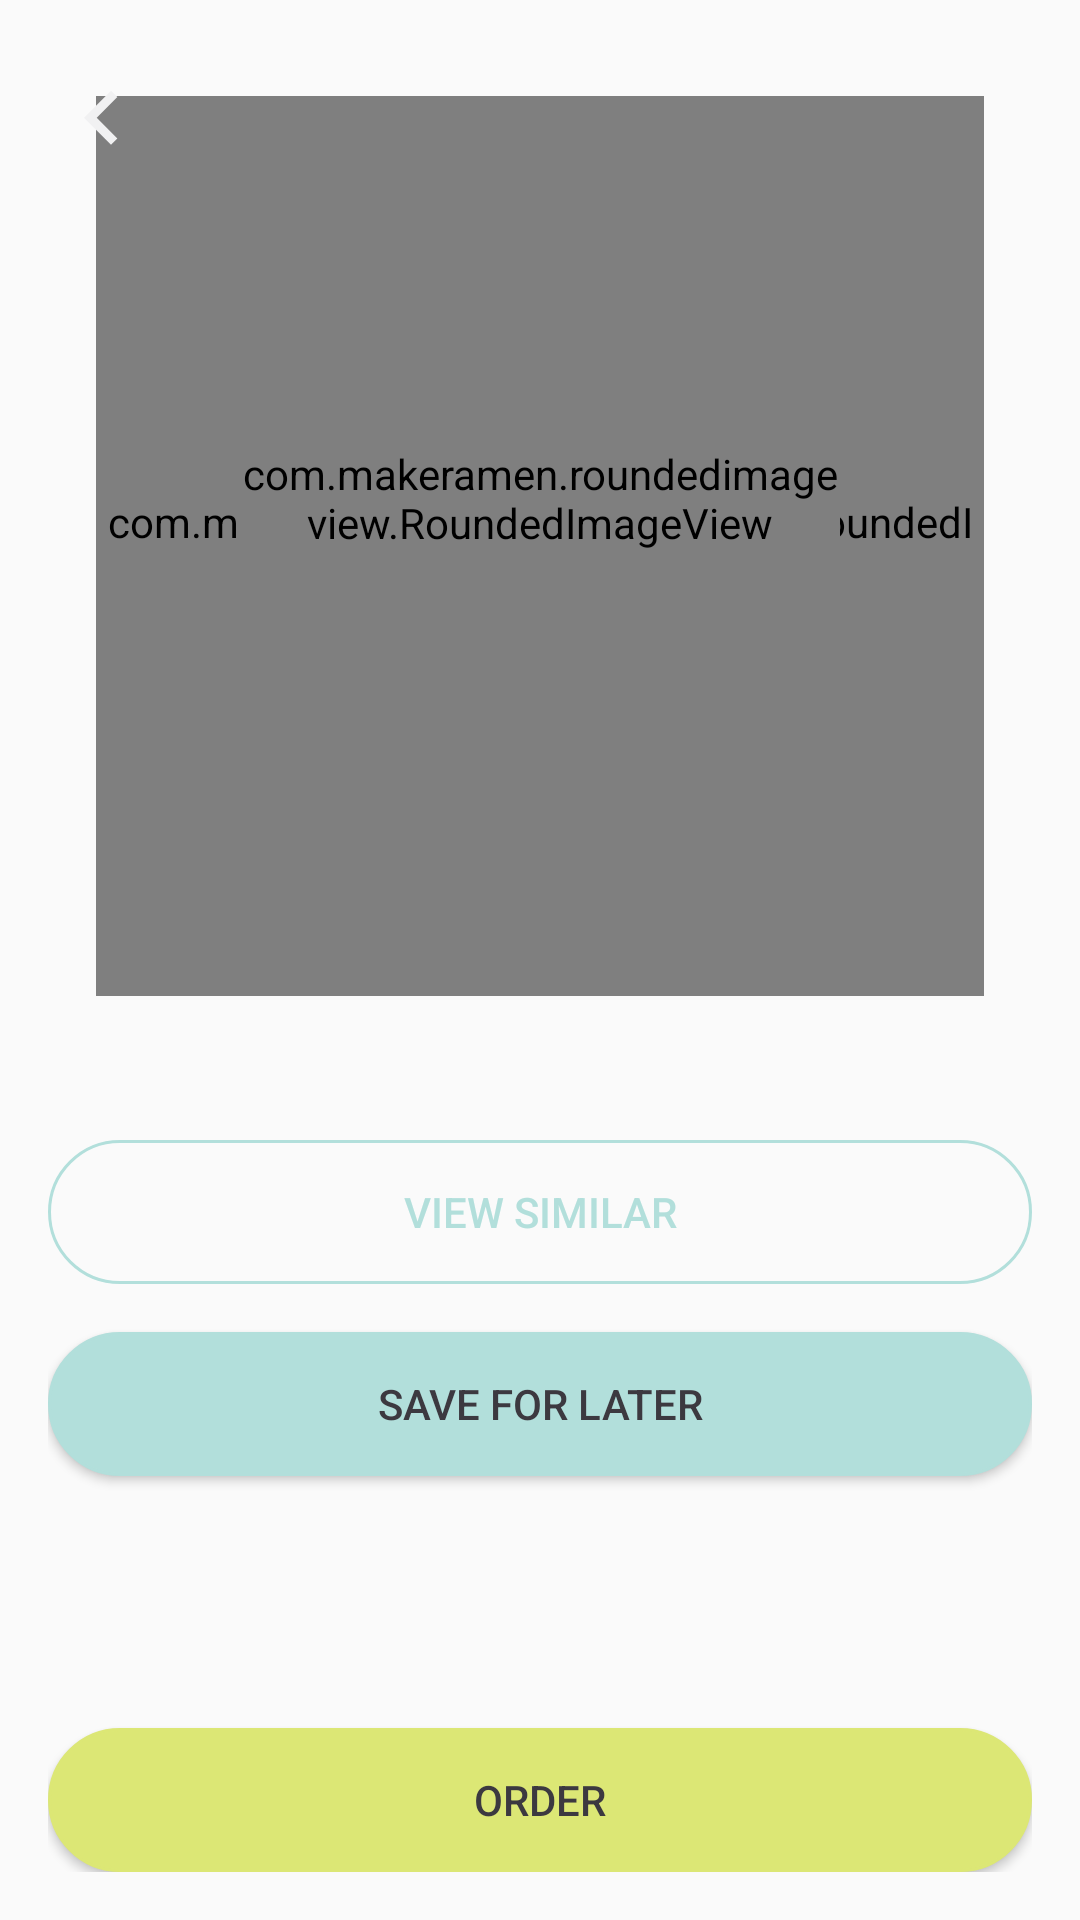

Write the Android layout XML for this screen, with the resource values it uses.
<!-- AndroidManifest.xml: application theme AppTheme -->
<!-- res/layout/activity_liked_product.xml -->
<?xml version="1.0" encoding="utf-8"?>
<android.support.design.widget.CoordinatorLayout xmlns:android="http://schemas.android.com/apk/res/android"
    xmlns:app="http://schemas.android.com/apk/res-auto"
    xmlns:tools="http://schemas.android.com/tools"
    android:layout_width="match_parent"
    android:layout_height="match_parent"
    tools:context="com.botevplovdiv.foodmatch.LikedProduct">

    <Button
        android:id="@+id/smallBackButton"
        android:layout_width="wrap_content"
        android:layout_height="wrap_content"
        android:layout_marginStart="@dimen/fab_margin"
        android:layout_marginTop="@dimen/fab_margin"
        android:background="@null"
        android:drawableLeft="@drawable/ic_keyboard_arrow_left_black_36dp" />

    <include layout="@layout/content_liked_product" />

</android.support.design.widget.CoordinatorLayout>
<!-- res/layout/content_liked_product.xml (included above) -->
<?xml version="1.0" encoding="utf-8"?>
<LinearLayout xmlns:android="http://schemas.android.com/apk/res/android"
    xmlns:app="http://schemas.android.com/apk/res-auto"
    xmlns:tools="http://schemas.android.com/tools"
    android:layout_width="match_parent"
    android:layout_height="match_parent"
    android:orientation="vertical"
    app:layout_behavior="@string/appbar_scrolling_view_behavior"
    tools:context="com.botevplovdiv.foodmatch.LikedProduct"
    tools:showIn="@layout/activity_liked_product">

    <RelativeLayout
        android:layout_width="match_parent"
        android:layout_height="wrap_content">

        <com.makeramen.roundedimageview.RoundedImageView
            android:id="@+id/likedImagePic"
            android:layout_width="300dp"
            android:layout_height="300dp"
            android:layout_gravity="center_horizontal"
            android:layout_marginEnd="@dimen/card_top_margin"
            android:layout_marginStart="@dimen/card_top_margin"
            android:layout_marginTop="@dimen/card_top_margin"
            android:scaleType="centerCrop"
            app:riv_border_color="@color/order_button"
            app:riv_border_width="@dimen/thick_Stroke"
            app:riv_corner_radius="30dip"
            app:riv_oval="true" />

        <com.makeramen.roundedimageview.RoundedImageView
            android:id="@+id/likedImagePicSmall"
            android:layout_width="200dp"
            android:layout_height="200dp"
            android:layout_centerHorizontal="true"
            android:layout_centerVertical="true"
            android:layout_marginEnd="@dimen/card_top_margin"
            android:layout_marginStart="@dimen/card_top_margin"
            android:layout_marginTop="@dimen/card_top_margin"
            android:scaleType="centerCrop"
            app:riv_border_color="@color/order_button"
            app:riv_border_width="@dimen/thick_Stroke"
            app:riv_corner_radius="30dip"
            app:riv_oval="true" />
    </RelativeLayout>


    <RelativeLayout
        android:layout_width="match_parent"
        android:layout_height="0dp"
        android:layout_marginBottom="@dimen/activity_vertical_margin"
        android:layout_marginEnd="@dimen/activity_horizontal_margin"
        android:layout_marginStart="@dimen/activity_horizontal_margin"
        android:layout_marginTop="@dimen/card_top_margin"
        android:layout_weight="1"
        android:orientation="vertical">

        <Button
            android:id="@+id/view_similar"
            android:layout_width="match_parent"
            android:layout_height="wrap_content"
            android:layout_marginTop="@dimen/activity_vertical_margin"
            android:background="@drawable/strokebuttonshape"
            android:elevation="0dp"
            android:text="@string/view_similar"
            android:textColor="@color/light_blue_color" />

        <Button
            android:id="@+id/save_for_later"
            android:layout_width="match_parent"
            android:layout_height="wrap_content"
            android:layout_below="@+id/view_similar"
            android:layout_gravity="end"
            android:layout_marginTop="@dimen/activity_vertical_margin"
            android:background="@drawable/button_shape"
            android:backgroundTint="@color/light_blue_color"
            android:text="@string/save_for_later"
            android:textColor="@color/olive" />

        <Button
            android:id="@+id/order"
            android:layout_width="match_parent"
            android:layout_height="wrap_content"
            android:layout_alignParentBottom="true"
            android:layout_marginTop="@dimen/activity_vertical_margin"
            android:background="@drawable/button_shape"
            android:backgroundTint="@color/order_button"
            android:elevation="2dp"
            android:text="@string/order_button_name"
            android:textColor="@color/olive" />
    </RelativeLayout>

</LinearLayout>
<!-- resources referenced by this layout -->
<resources>
  <color name="light_blue_color">#b2dfdb</color>.
  <color name="olive">#3c3940</color>
  <color name="order_button">#dce775</color>
  <dimen name="activity_horizontal_margin">16dp</dimen>
  <dimen name="activity_vertical_margin">16dp</dimen>
  <dimen name="card_top_margin">32dp</dimen>
  <dimen name="fab_margin">16dp</dimen>
  <dimen name="thick_Stroke">4dp</dimen>
  <!-- drawable button_shape (drawable) -->
  <?xml version="1.0" encoding="utf-8"?>
  <shape xmlns:android="http://schemas.android.com/apk/res/android"
      android:shape="rectangle" >
  
      <corners android:radius="30dp" />
  
      <solid android:color="#CFCFCF" />
  
      <stroke android:color="@color/colorPrimary"
          android:width="@dimen/border_margin" />
  
  
  
  </shape>
  <!-- drawable ic_keyboard_arrow_left_black_36dp (drawable) -->
  <vector android:height="36dp" android:viewportHeight="24.0"
      android:viewportWidth="24.0" android:width="36dp" xmlns:android="http://schemas.android.com/apk/res/android">
      <path
          android:fillColor="@color/background"
          android:pathData="M15.41,16.09l-4.58,-4.59 4.58,-4.59L14,5.5l-6,6 6,6z"/>
  </vector>
  <!-- drawable strokebuttonshape (drawable) -->
  <?xml version="1.0" encoding="utf-8"?>
  <shape xmlns:android="http://schemas.android.com/apk/res/android"
      android:shape="rectangle" >
  
      <corners android:radius="30dp" />
  
      <solid android:color="#00FFFFFF" />
  
      <stroke android:color="@color/light_blue_color"
          android:width="@dimen/border_margin" />
  
  
  
  </shape>
  <string name="order_button_name">Order</string>
  <string name="save_for_later">Save for later</string>
  <string name="view_similar">View similar</string>
  <style name="AppTheme" parent="Theme.AppCompat.Light.DarkActionBar">
          
          <item name="colorPrimary">@color/colorPrimary</item>
          <item name="colorPrimaryDark">@color/colorPrimaryDark</item>
          <item name="colorAccent">@color/colorAccent</item>
          <item name="SwipeFlingStyle">@style/SwipeFling</item>
      </style>
  <color name="colorPrimary">#4db6ac</color>
  <dimen name="border_margin">1dp</dimen>
  <color name="background">#f1f1f2</color>
  <color name="colorPrimaryDark">#00867d</color>
  <color name="colorAccent">#a0af22</color>
</resources>
